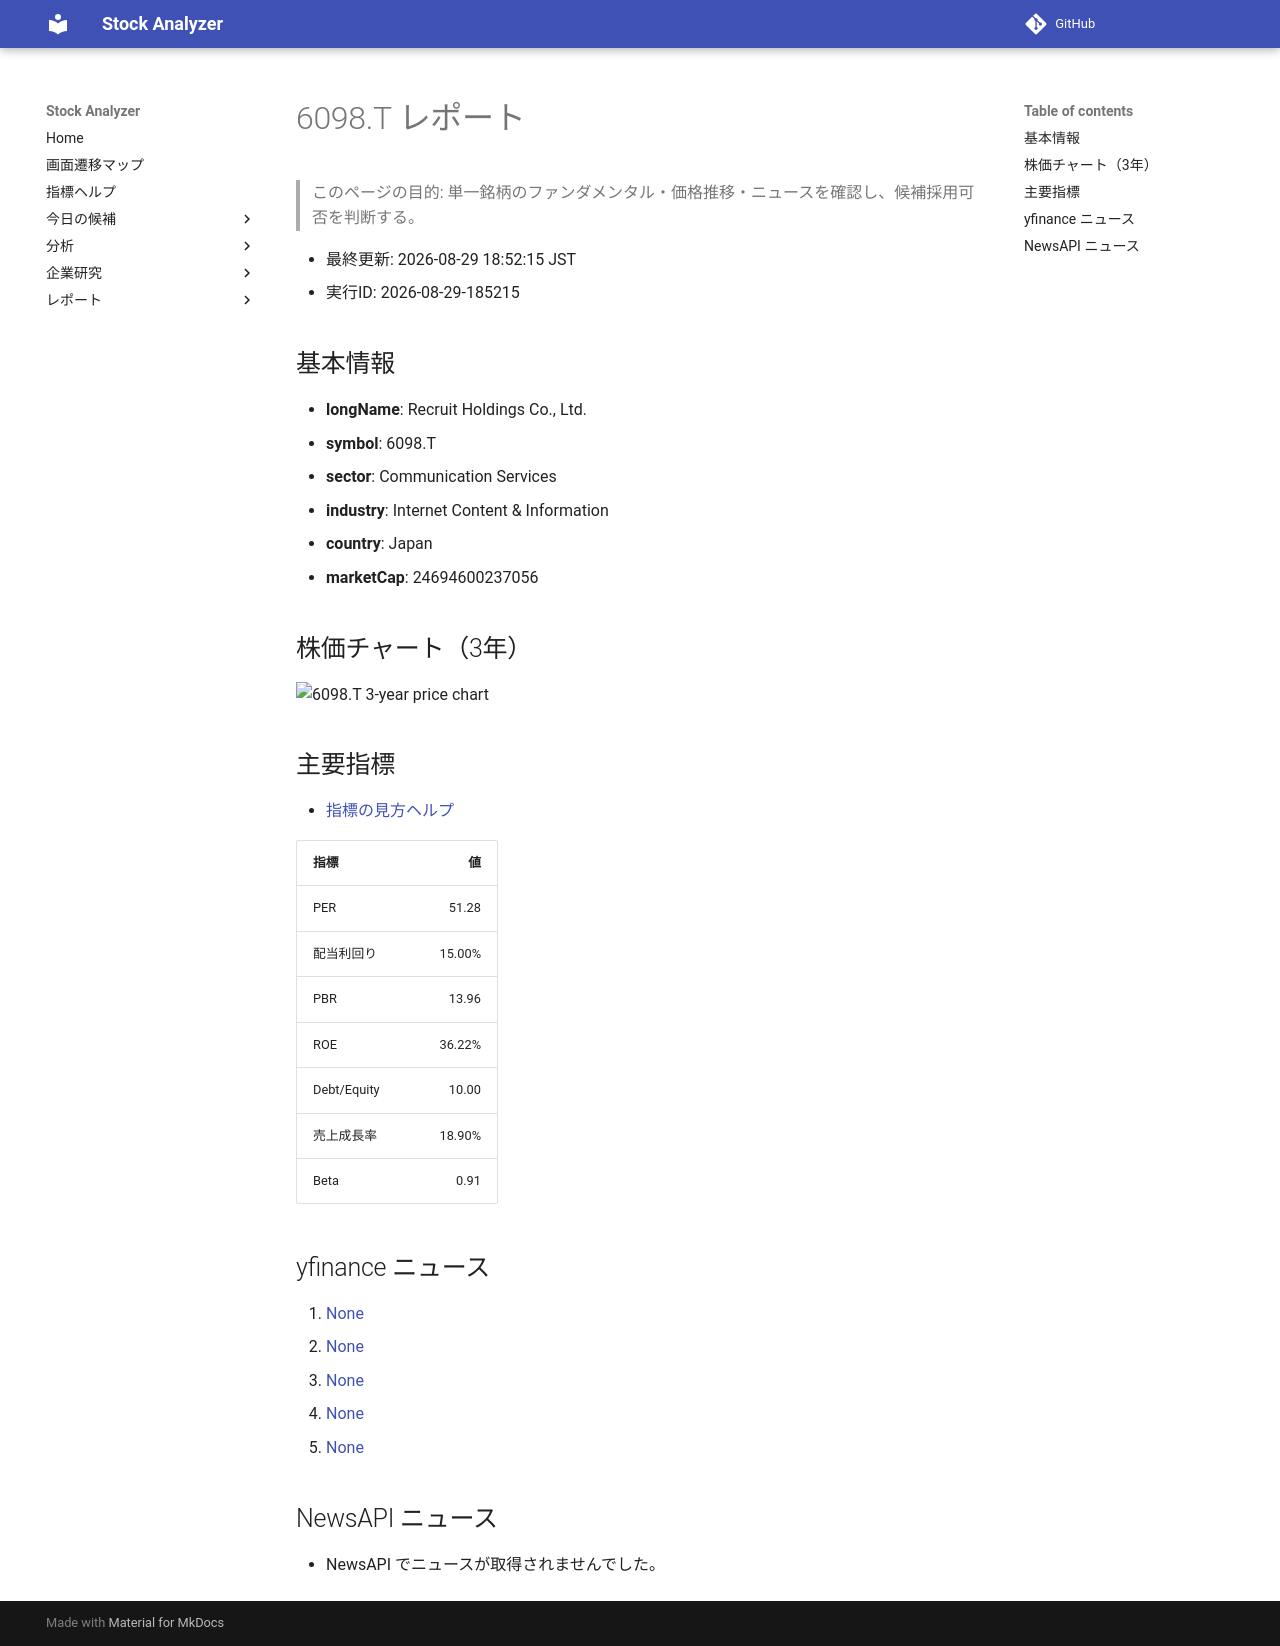

repository: Yumi-note/Making-APP · page: reports/2026-08-29/185215/6098_T/index.html · generator: mkdocs

# 6098.T レポート

> このページの目的: 単一銘柄のファンダメンタル・価格推移・ニュースを確認し、候補採用可否を判断する。

- 最終更新: 2026-08-29 18:52:15 JST
- 実行ID: 2026-08-29-185215

## 基本情報

- **longName**: Recruit Holdings Co., Ltd.
- **symbol**: 6098.T
- **sector**: Communication Services
- **industry**: Internet Content & Information
- **country**: Japan
- **marketCap**: 24694600237056

## 株価チャート（3年）

![6098.T 3-year price chart](6098_T_3y.png)

## 主要指標

- [指標の見方ヘルプ](../../../../indicators.md)

| 指標 | 値 |
|---|---:|
| PER | 51.28 |
| 配当利回り | 15.00% |
| PBR | 13.96 |
| ROE | 36.22% |
| Debt/Equity | 10.00 |
| 売上成長率 | 18.90% |
| Beta | 0.91 |

## yfinance ニュース

1. [None](None)
2. [None](None)
3. [None](None)
4. [None](None)
5. [None](None)

## NewsAPI ニュース

- NewsAPI でニュースが取得されませんでした。
